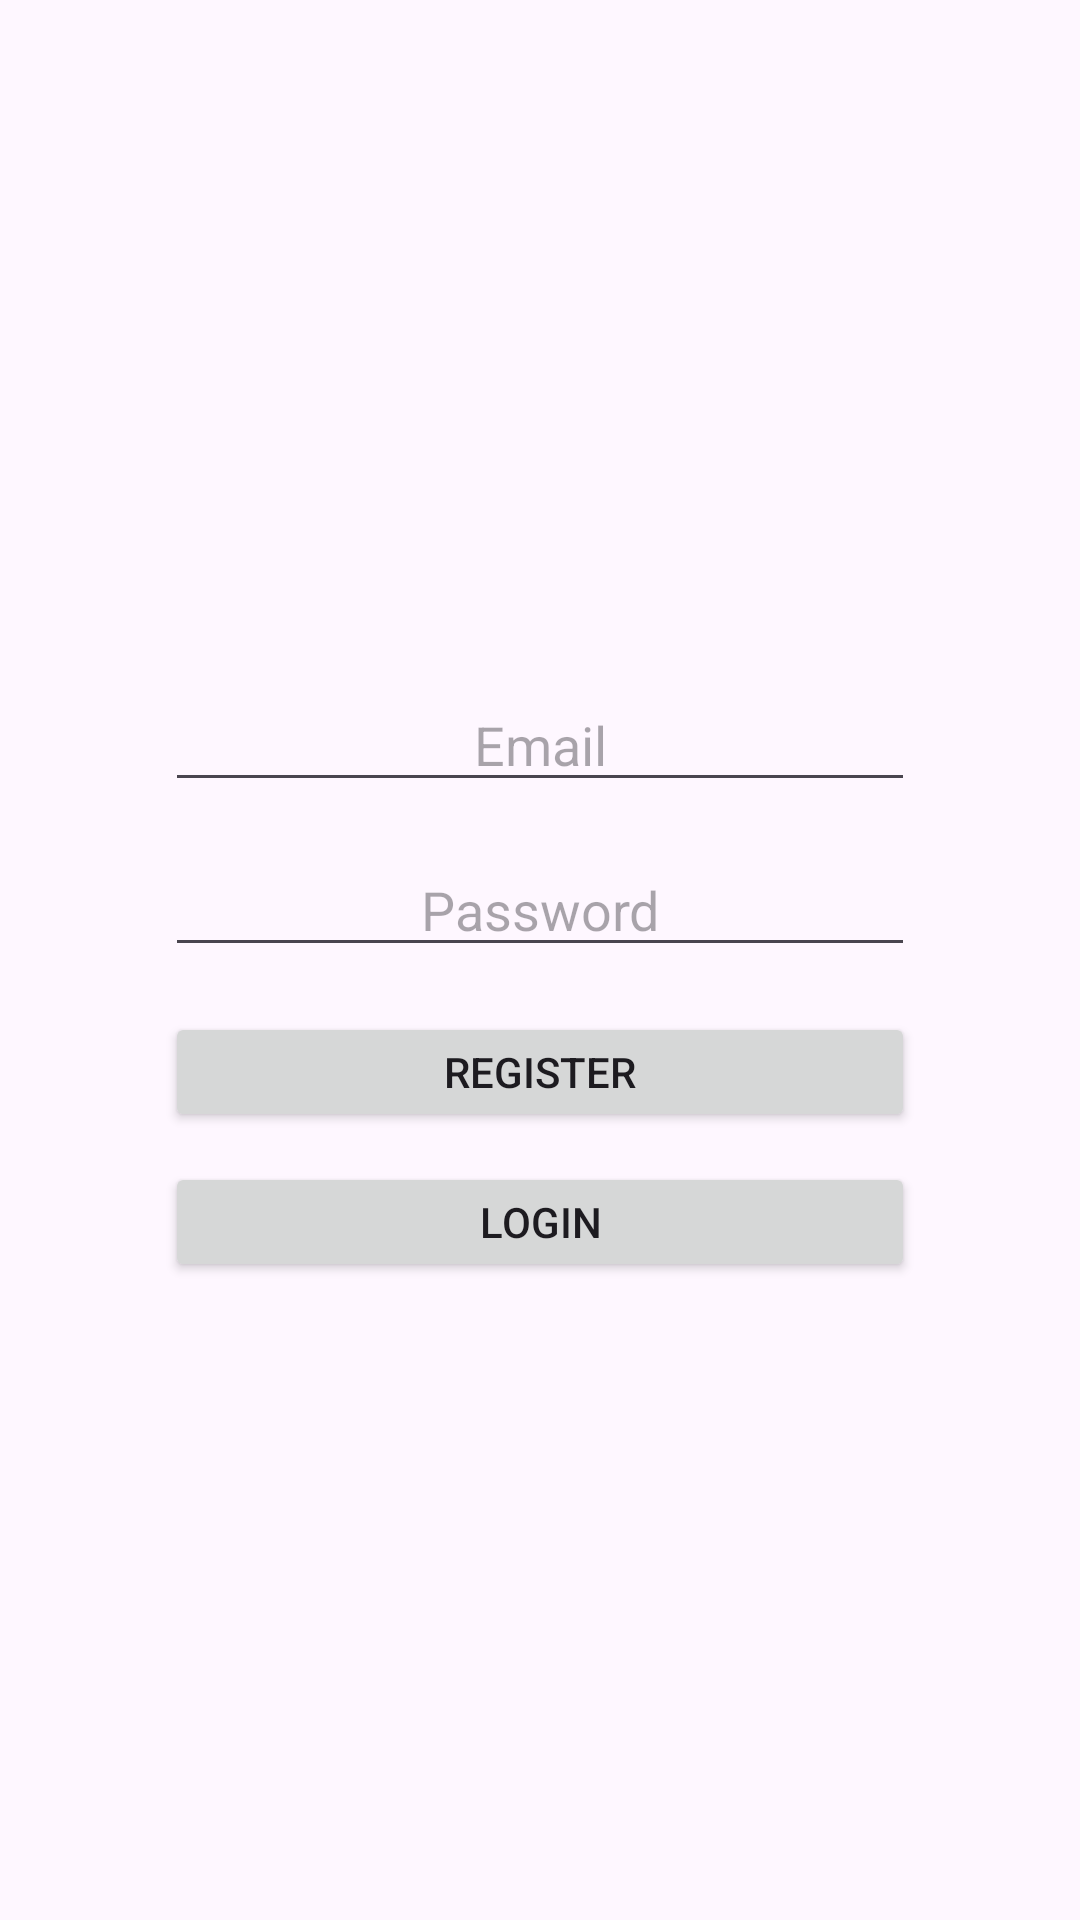

Layout XML and referenced resources for this Android screen:
<!-- AndroidManifest.xml: application theme Theme.Origintech -->
<!-- res/layout/activity_student.xml -->
<?xml version="1.0" encoding="utf-8"?>
<androidx.constraintlayout.widget.ConstraintLayout xmlns:android="http://schemas.android.com/apk/res/android"
    xmlns:app="http://schemas.android.com/apk/res-auto"
    xmlns:tools="http://schemas.android.com/tools"
    android:layout_width="match_parent"
    android:layout_height="match_parent"
    tools:context=".StudentActivity">
    
    <LinearLayout
        android:layout_width="match_parent"
        android:layout_height="match_parent"
        android:orientation="vertical"
        android:gravity="center"
        android:padding="10dp">

        <EditText
            android:id="@+id/email"
            android:layout_width="250dp"
            android:layout_height="40dp"
            android:layout_marginTop="15dp"
            android:gravity="center"
            android:inputType="textEmailAddress"
            android:hint="Email"/>

        <EditText
            android:id="@+id/password"
            android:layout_width="250dp"
            android:layout_height="40dp"
            android:layout_marginTop="15dp"
            android:inputType="textPassword"
            android:gravity="center"
            android:hint="Password"/>

        <Button
            android:id="@+id/button"
            android:layout_width="250dp"
            android:layout_height="40dp"
            android:layout_marginTop="15dp"
            android:text="Register"
            />

        <Button
            android:id="@+id/LoginButton"
            android:layout_width="250dp"
            android:layout_height="40dp"
            android:layout_marginTop="10dp"
            android:text="Login"
            />

    </LinearLayout>

</androidx.constraintlayout.widget.ConstraintLayout>
<!-- resources referenced by this layout -->
<resources>
  <style name="Theme.Origintech" parent="Theme.MaterialComponents.DayNight.DarkActionBar">
          
          <item name="colorPrimary">@color/purple_500</item>
          <item name="colorPrimaryVariant">@color/purple_700</item>
          <item name="colorOnPrimary">@color/white</item>
          
          <item name="colorSecondary">@color/teal_200</item>
          <item name="colorSecondaryVariant">@color/teal_700</item>
          <item name="colorOnSecondary">@color/black</item>
          
          <item name="android:statusBarColor" tools:targetApi="l">?attr/colorPrimaryVariant</item>
          
      </style>
  <!-- not gathered from this repository: default colours our renderer supplied (Android Studio template values) -->
  <color name="purple_500">#FF6200EE</color>
  <color name="purple_700">#FF3700B3</color>
  <color name="teal_200">#FF03DAC5</color>
  <color name="teal_700">#FF018786</color>
  <color name="black">#FF000000</color>
  <color name="white">#FFFFFFFF</color>
</resources>
